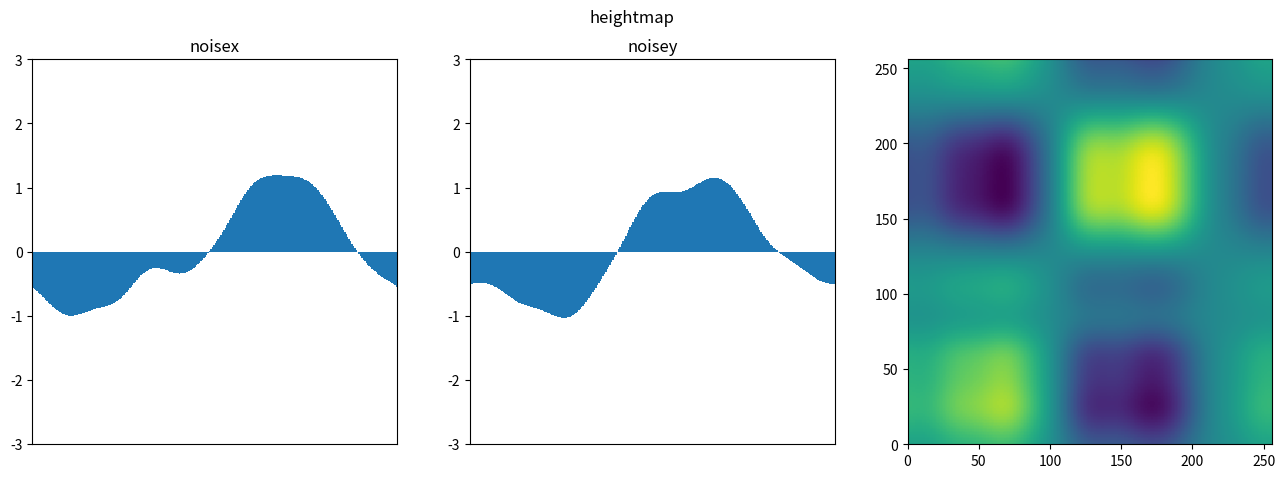

Write the Python code that produced this figure.
# wave generator
import random
import matplotlib.pyplot as plt
import math
import numpy as np

mapsize = 256    # change this for increase detail
axislimits = [0, mapsize, -3, 3]
width = 1
fig, axs = plt.subplots(nrows=1, ncols=3, figsize=(16, 5))
frequencies = range(1, 8)


def noise(freq):
    phase = random.uniform(0, 2*math.pi)
    return [math.sin(2*math.pi * freq*x/mapsize + phase) for x in range(mapsize)]


def weighted_sum(amplitudes, noises):
    output = [0.0] * mapsize  # make an array of length mapsize
    for k in range(len(noises)):
        for x in range(mapsize):
            output[x] += amplitudes[k] * noises[k][x]
    return output


def random_ift(amplitude):
    amplitudes = [amplitude(f) for f in frequencies]
    noises = [noise(f) for f in frequencies]
    sum_of_noises = weighted_sum(amplitudes, noises)
    return sum_of_noises


# noisex = random_ift([0.8,0.5,0.4,0.2,0.3,0.4,0.2,0.3])
# noisey = random_ift([0.9,0.8,0.1,0.2,0.3,0.4,0.2,0.3])
noisex = random_ift(lambda f: 1/(f*f))
noisey = random_ift(lambda f: 1/(f*f))

npx = np.array(noisex, dtype=np.float32)
npy = np.array(noisey, dtype=np.float32)

heightmap = np.zeros((mapsize, mapsize))

for i in range(mapsize):
    for j in range(mapsize):
        heightmap[i][j] = npx[i]*npy[j]



# red_noise
axs[0].bar(range(len(noisex)), noisex, align='edge', width=width)
axs[0].set_title('noisex')
axs[0].axis(axislimits)
axs[0].xaxis.set_visible(False)

# noisey
axs[1].bar(range(len(noisey)), noisey, align='edge', width=width)
axs[1].set_title('noisey')
axs[1].axis(axislimits)
axs[1].xaxis.set_visible(False)

# mesh
axs[2].pcolormesh(heightmap.real)

fig.suptitle('heightmap')

# function to show the plot
plt.show()
